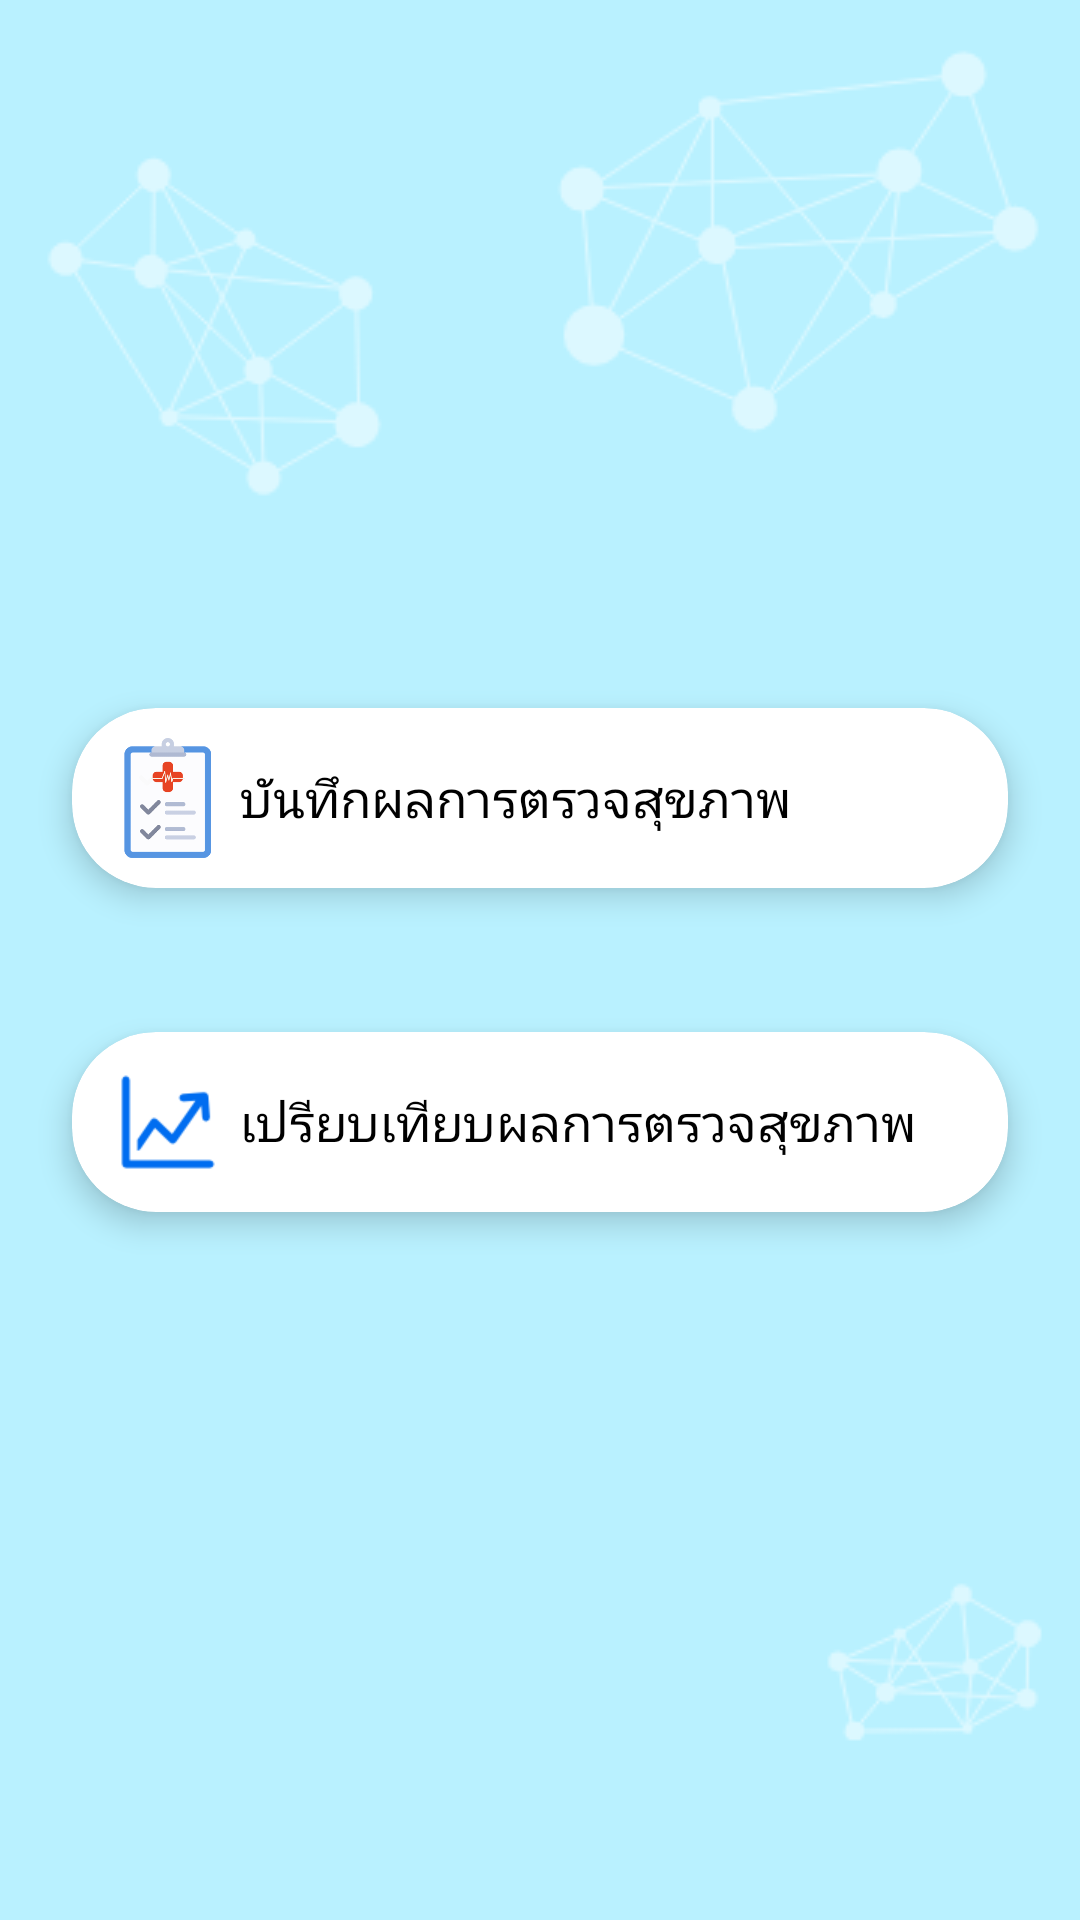

Write the Android layout XML for this screen, with the resource values it uses.
<!-- AndroidManifest.xml: application theme AppTheme.NoActionBar -->
<!-- res/layout/fragment_health_record_main.xml -->
<?xml version="1.0" encoding="utf-8"?>
<android.support.constraint.ConstraintLayout
    xmlns:android="http://schemas.android.com/apk/res/android"
    xmlns:app="http://schemas.android.com/apk/res-auto"
    xmlns:tools="http://schemas.android.com/tools"
    android:layout_width="match_parent"
    android:layout_height="match_parent"
    tools:context=".fragment.HealthRecordMainFragment">

    <android.support.v7.widget.CardView
        android:id="@+id/card_view_1"
        xmlns:card_view="http://schemas.android.com/apk/res-auto"
        android:layout_width="0dp"
        android:layout_height="wrap_content"
        android:layout_gravity="center"
        android:layout_marginBottom="24dp"
        android:layout_marginEnd="24dp"
        android:layout_marginLeft="24dp"
        android:layout_marginRight="24dp"
        android:layout_marginStart="24dp"
        android:clickable="true"
        android:focusable="true"
        android:foreground="?attr/selectableItemBackground"
        app:layout_constraintBottom_toTopOf="@+id/guideline"
        app:layout_constraintEnd_toEndOf="parent"
        app:layout_constraintStart_toStartOf="parent"
        card_view:cardCornerRadius="28dp"
        card_view:cardElevation="6dp">

        <LinearLayout
            android:layout_width="match_parent"
            android:layout_height="wrap_content"
            android:layout_gravity="center_horizontal"
            android:gravity="center_vertical"
            android:orientation="horizontal"
            android:paddingBottom="10dp"
            android:paddingEnd="4dp"
            android:paddingLeft="8dp"
            android:paddingRight="4dp"
            android:paddingStart="8dp"
            android:paddingTop="10dp">

            <ImageView
                android:layout_width="40dp"
                android:layout_height="40dp"
                android:layout_marginEnd="4dp"
                android:layout_marginLeft="4dp"
                android:layout_marginRight="4dp"
                android:layout_marginStart="4dp"
                android:src="@drawable/ic_record_menu_item_1"/>

            <TextView
                android:layout_width="0dp"
                android:layout_height="wrap_content"
                android:layout_weight="1"
                android:text="บันทึกผลการตรวจสุขภาพ"/>

        </LinearLayout>
    </android.support.v7.widget.CardView>

    <android.support.v7.widget.CardView
        android:id="@+id/card_view_2"
        xmlns:card_view="http://schemas.android.com/apk/res-auto"
        android:layout_width="0dp"
        android:layout_height="wrap_content"
        android:layout_gravity="center"
        android:layout_marginEnd="24dp"
        android:layout_marginLeft="24dp"
        android:layout_marginRight="24dp"
        android:layout_marginStart="24dp"
        android:layout_marginTop="24dp"
        android:clickable="true"
        android:focusable="true"
        android:foreground="?attr/selectableItemBackground"
        app:layout_constraintEnd_toEndOf="parent"
        app:layout_constraintStart_toStartOf="parent"
        app:layout_constraintTop_toBottomOf="@+id/guideline"
        card_view:cardCornerRadius="28dp"
        card_view:cardElevation="6dp">

        <LinearLayout
            android:layout_width="match_parent"
            android:layout_height="wrap_content"
            android:layout_gravity="center_horizontal"
            android:gravity="center_vertical"
            android:orientation="horizontal"
            android:paddingBottom="10dp"
            android:paddingEnd="4dp"
            android:paddingLeft="8dp"
            android:paddingRight="4dp"
            android:paddingStart="8dp"
            android:paddingTop="10dp">

            <ImageView
                android:layout_width="40dp"
                android:layout_height="40dp"
                android:layout_marginEnd="4dp"
                android:layout_marginLeft="4dp"
                android:layout_marginRight="4dp"
                android:layout_marginStart="4dp"
                android:padding="4dp"
                android:src="@drawable/ic_record_menu_item_2"/>

            <TextView
                android:layout_width="0dp"
                android:layout_height="wrap_content"
                android:layout_weight="1"
                android:text="เปรียบเทียบผลการตรวจสุขภาพ"/>

        </LinearLayout>
    </android.support.v7.widget.CardView>

    <android.support.constraint.Guideline
        android:id="@+id/guideline"
        android:layout_width="wrap_content"
        android:layout_height="wrap_content"
        android:orientation="horizontal"
        app:layout_constraintGuide_percent=".5"/>

</android.support.constraint.ConstraintLayout>
<!-- resources referenced by this layout -->
<resources>
  <!-- drawable ic_record_menu_item_1: png bitmap (drawable-xxxhdpi, 10173 bytes) -->
  <!-- drawable ic_record_menu_item_2: png bitmap (drawable, 1664 bytes) -->
  <style name="AppTheme.NoActionBar">
          <item name="windowActionBar">false</item>
          <item name="windowNoTitle">true</item>
      </style>
</resources>
